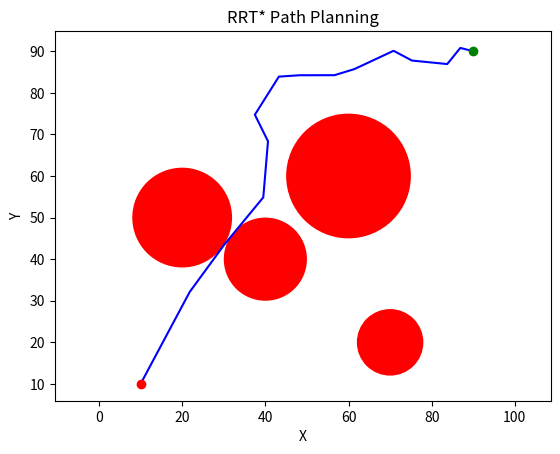

Reproduce this figure in Python.
import math
import random
import matplotlib.pyplot as plt

class Node:
    def __init__(self, x, y):
        self.x = x
        self.y = y
        self.parent = None

class RRTStar:
    def __init__(self, start, goal, obstacle_list, x_limit, y_limit, search_radius=50, step_size=5, max_iterations=1000):
        self.start = Node(start[0], start[1])
        self.goal = Node(goal[0], goal[1])
        self.obstacle_list = obstacle_list
        self.x_limit = x_limit
        self.y_limit = y_limit
        self.search_radius = search_radius
        self.step_size = step_size
        self.max_iterations = max_iterations
        self.node_list = []

    def planning(self):
        self.node_list.append(self.start)
        for i in range(self.max_iterations):
            random_node = self.generate_random_node()
            nearest_node = self.find_nearest_node(random_node)
            new_node = self.steer(nearest_node, random_node)
            if self.is_valid_node(new_node):
                near_nodes = self.find_near_nodes(new_node)
                min_cost_node = self.choose_parent(new_node, near_nodes)
                self.node_list.append(new_node)
                self.rewire(new_node, near_nodes)
                self.propagate_cost_to_leaves(min_cost_node)
                if self.is_goal_reachable(new_node):
                    return self.generate_path()
        return None

    def generate_random_node(self):
        random_node = Node(random.uniform(0, self.x_limit), random.uniform(0, self.y_limit))

        return random_node

    def find_nearest_node(self, random_node):
        distances = [(node.x - random_node.x) ** 2 + (node.y - random_node.y) ** 2 for node in self.node_list]
        nearest_node = self.node_list[distances.index(min(distances))]
        return nearest_node

    def steer(self, from_node, to_node):
        distance = math.sqrt((from_node.x - to_node.x) ** 2 + (from_node.y - to_node.y) ** 2)
        if distance <= self.step_size:
            return to_node
        else:
            theta = math.atan2(to_node.y - from_node.y, to_node.x - from_node.x)
            new_x = from_node.x + self.step_size * math.cos(theta)
            new_y = from_node.y + self.step_size * math.sin(theta)
            return Node(new_x, new_y)

    def is_valid_node(self, node):
        if node.x < 0 or node.x > self.x_limit or node.y < 0 or node.y > self.y_limit:
            return False
        for (ox, oy, radius) in self.obstacle_list:
            if (node.x - ox) ** 2 + (node.y - oy) ** 2 <= radius ** 2:
                return False
        return True

    def find_near_nodes(self, node):
        nnode = len(self.node_list) + 1
        r = self.search_radius * math.sqrt((math.log(nnode) / nnode))
        near_nodes = [n for n in self.node_list if self.calculate_distance(n, node) <= r]
        return near_nodes

    def choose_parent(self, node, near_nodes):
        if not near_nodes:
            return node
        costs= [self.calculate_cost(n) + self.calculate_distance(n, node) for n in near_nodes]
        min_cost = min(costs)
        min_cost_index = costs.index(min_cost)
        node.parent = near_nodes[min_cost_index]
        return near_nodes[min_cost_index]

    def rewire(self, node, near_nodes):
        for near_node in near_nodes:
            near_cost = self.calculate_cost(node) + self.calculate_distance(node, near_node)
            if near_cost < self.calculate_cost(near_node):
                near_node.parent = node

    def propagate_cost_to_leaves(self, node):
        for n in self.node_list:
            if n.parent == node:
                n.cost = self.calculate_cost(n)
                self.propagate_cost_to_leaves(n)

    def calculate_cost(self, node):
        cost = 0.0
        while node.parent:
            cost += self.calculate_distance(node, node.parent)
            node = node.parent
        return cost

    def calculate_distance(self, from_node, to_node):
        return math.sqrt((from_node.x - to_node.x) ** 2 + (from_node.y - to_node.y) ** 2)

    def is_goal_reachable(self, node):
        return self.calculate_distance(node, self.goal) <= self.step_size

    def generate_path(self):
        path = [[self.goal.x, self.goal.y]]
        node = self.node_list[-1]
        while node.parent:
            path.append([node.x, node.y])
            node = node.parent
        path.append([self.start.x, self.start.y])
        path.reverse()
        return path

def main():
    start = (10, 10)
    goal = (90, 90)
    obstacle_list = [(40, 40, 10), (60, 60, 15), (70, 20, 8), (20, 50, 12)]
    x_limit = 100
    y_limit = 100
    rrt_star = RRTStar(start, goal, obstacle_list, x_limit, y_limit)

    path = rrt_star.planning()

    if path is None:
        print("No path found!")
    else:
        print("Path found!")
        plt.figure()
        for (ox, oy, radius) in obstacle_list:
            circle = plt.Circle((ox, oy), radius, fc='r')
            plt.gca().add_patch(circle)
        plt.plot([x for (x, y) in path], [y for (x, y) in path], '-b')
        plt.plot(start[0], start[1], 'ro')
        plt.plot(goal[0], goal[1], 'go')
        plt.axis('equal')
        plt.xlabel('X')
        plt.ylabel('Y')
        plt.title('RRT* Path Planning')
        plt.show()

if __name__=="__main__":
    print("abc")
    main()


